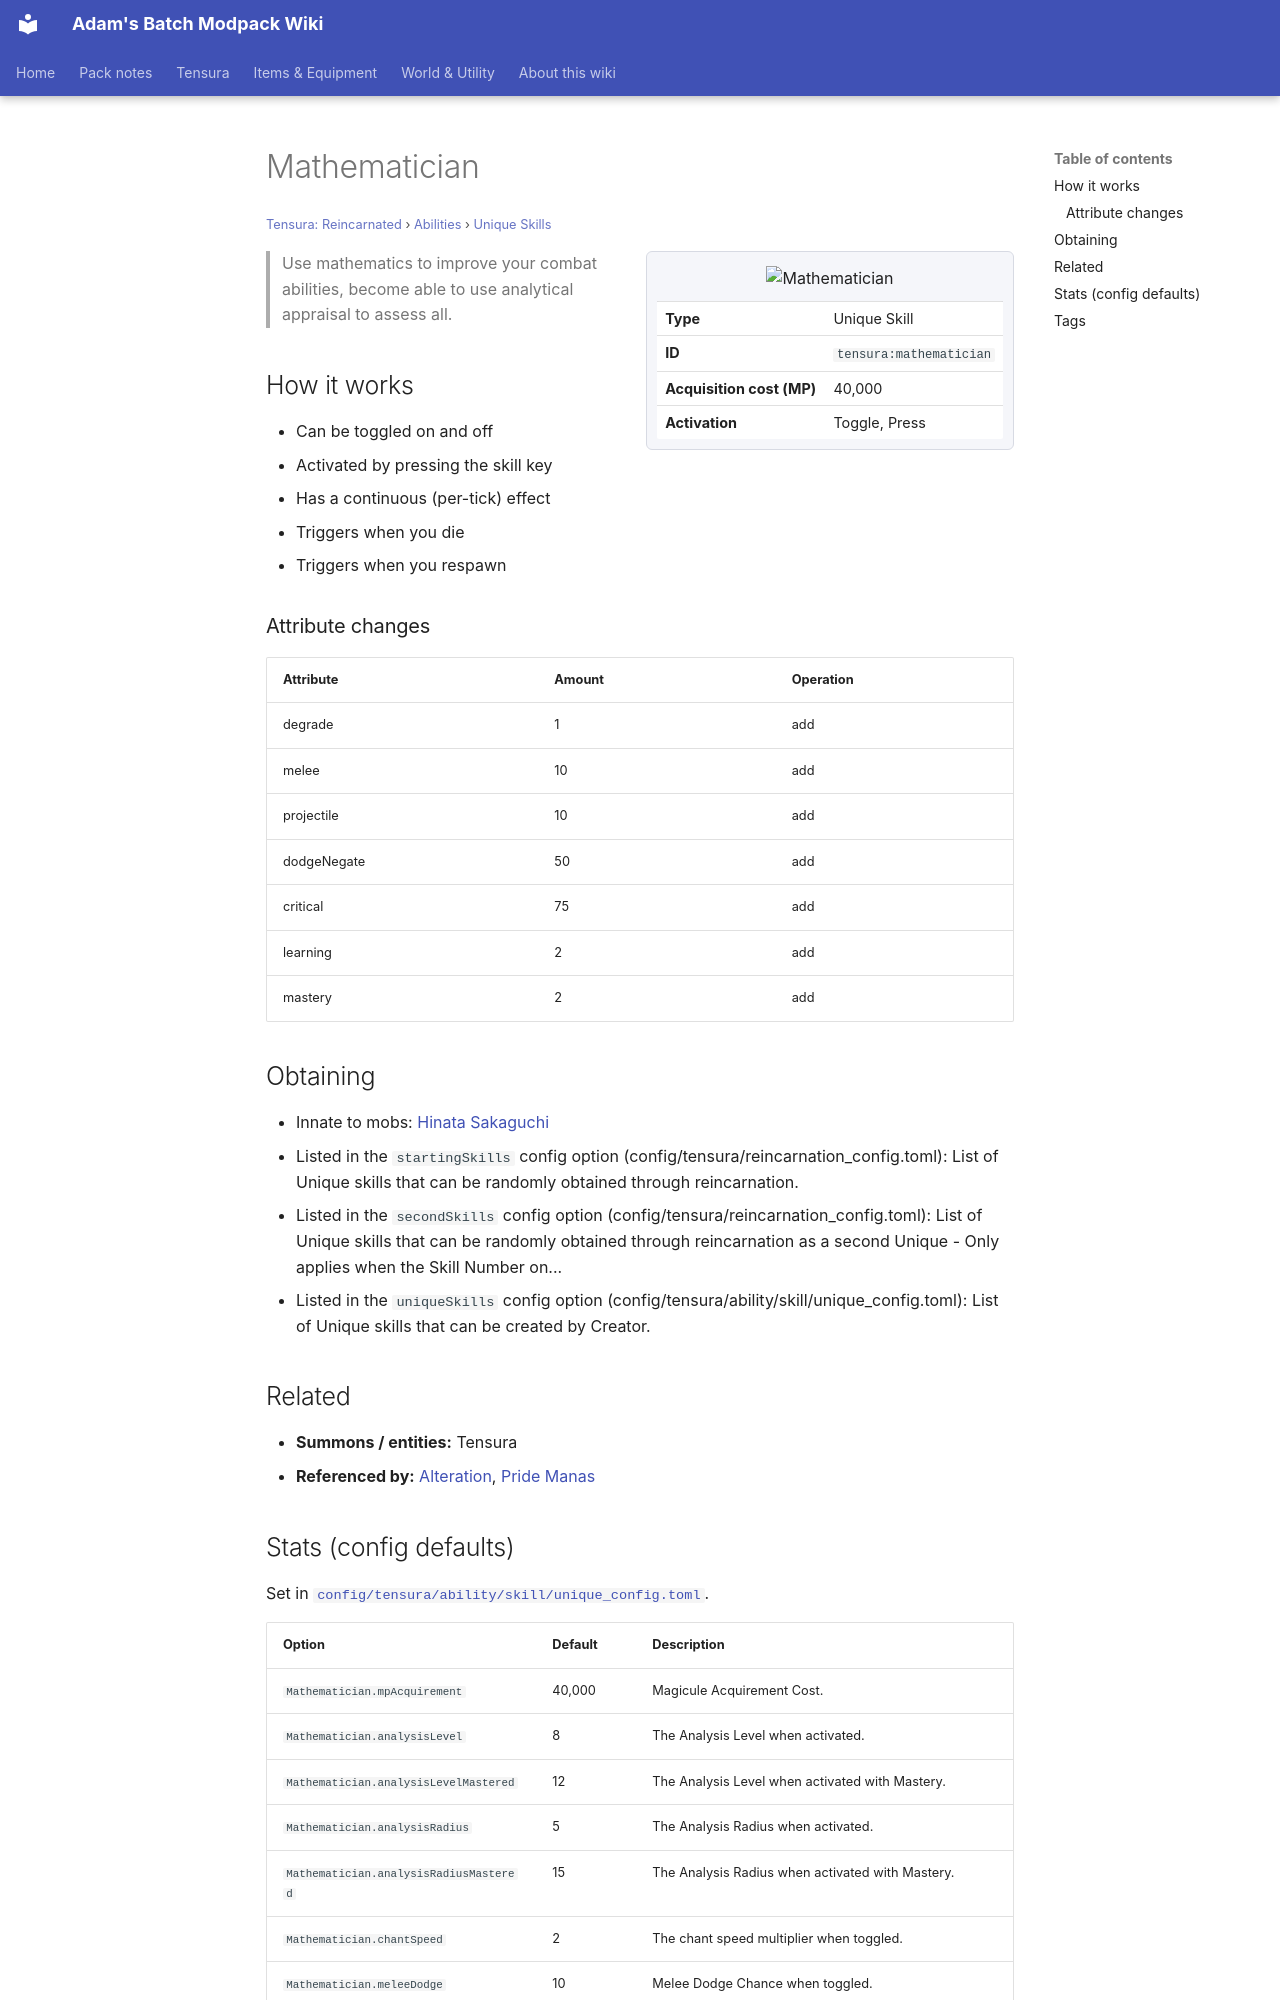

repository: Proteus-Nell/Adams-Batch-MC-Modpack-Wiki · page: tensura-reincarnated/abilities/unique-skills/mathematician/index.html · generator: mkdocs

# Mathematician

<small>[Tensura: Reincarnated](../../index.md) &rsaquo; [Abilities](../index.md) &rsaquo; [Unique Skills](index.md)</small>

<div class="infobox" markdown>

![Mathematician](../../../assets/icons/tensura/skill/mathematician.png)

| | |
|---|---|
| **Type** | Unique Skill |
| **ID** | `tensura:mathematician` |
| **Acquisition cost (MP)** | 40,000 |
| **Activation** | Toggle, Press |

</div>

> Use mathematics to improve your combat abilities, become able to use analytical appraisal to assess all.

## How it works

- Can be toggled on and off
- Activated by pressing the skill key
- Has a continuous (per-tick) effect
- Triggers when you die
- Triggers when you respawn

### Attribute changes

| Attribute | Amount | Operation |
|---|---|---|
| degrade | 1 | add |
| melee | 10 | add |
| projectile | 10 | add |
| dodgeNegate | 50 | add |
| critical | 75 | add |
| learning | 2 | add |
| mastery | 2 | add |

## Obtaining

- Innate to mobs: [Hinata Sakaguchi](../../mobs/hinata-sakaguchi.md)
- Listed in the `startingSkills` config option (config/tensura/reincarnation_config.toml): List of Unique skills that can be randomly obtained through reincarnation.
- Listed in the `secondSkills` config option (config/tensura/reincarnation_config.toml): List of Unique skills that can be randomly obtained through reincarnation as a second Unique - Only applies when the Skill Number on...
- Listed in the `uniqueSkills` config option (config/tensura/ability/skill/unique_config.toml): List of Unique skills that can be created by Creator.

## Related

- **Summons / entities:** Tensura
- **Referenced by:** [Alteration](../../../tr-nightmares/abilities/extra-skills/alteration.md), [Pride Manas](../../../tr-nightmares/abilities/ultimate-skills/pride-manas.md)
